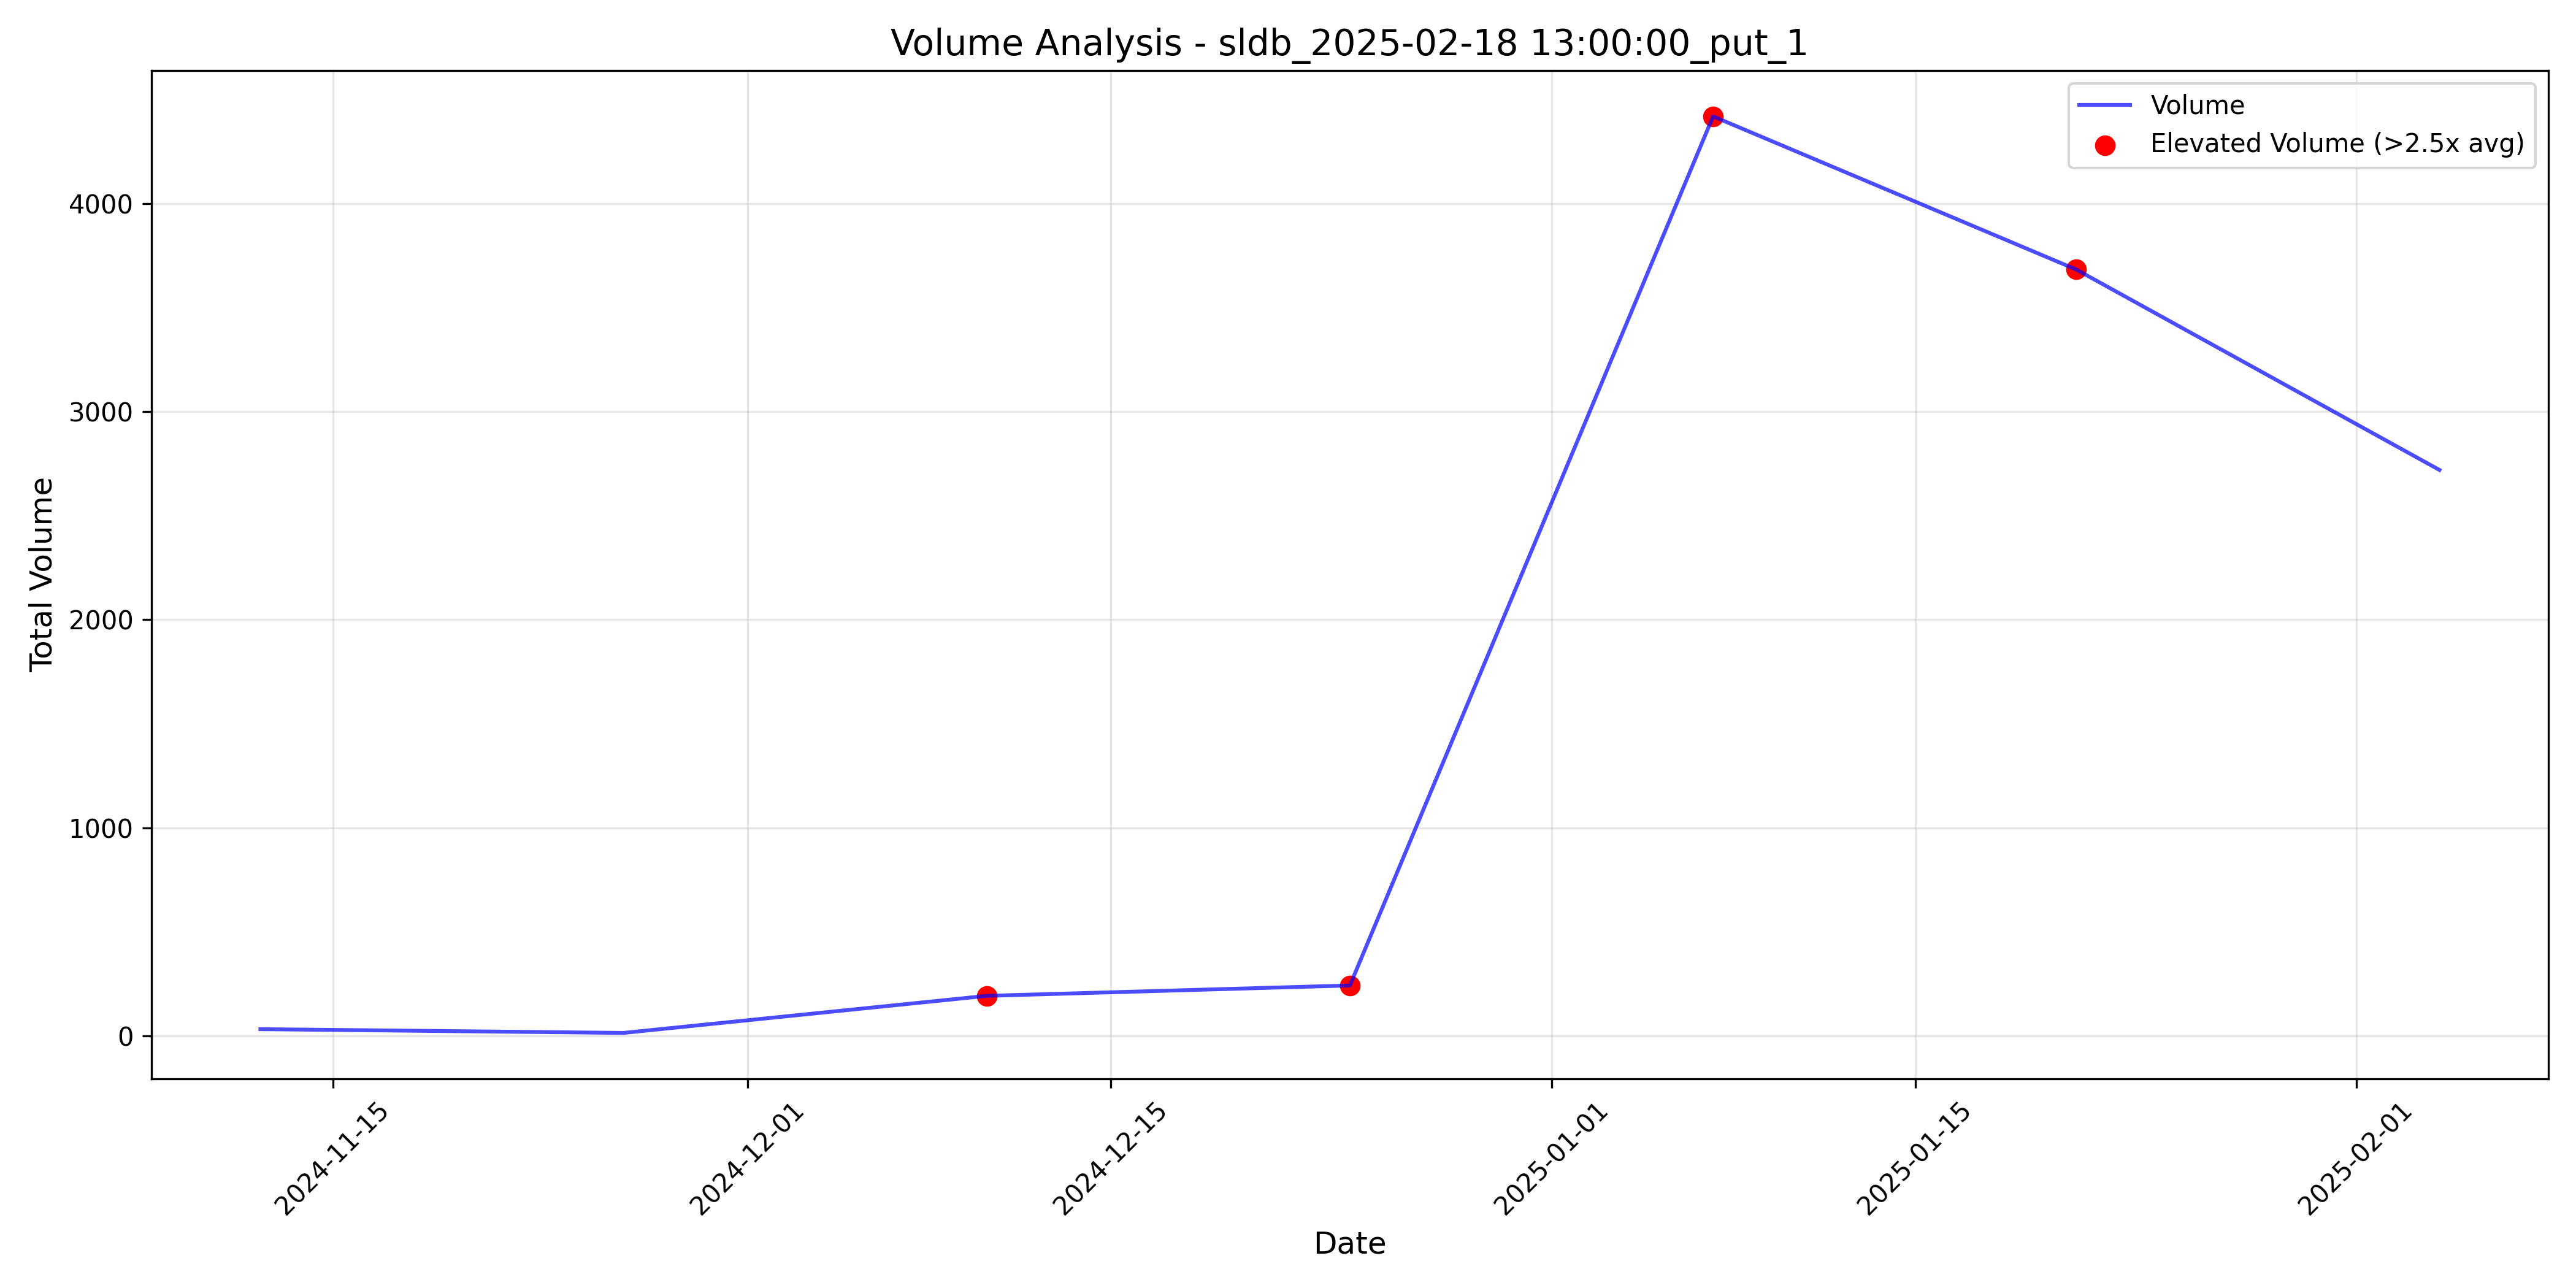

The data file committed next to this chart (first rows):
timestamp, total_volume, elevated_volume, threshold_used
2024-11-12 05:00:00+00:00, 32.0, False, 2.5
2024-11-26 05:00:00+00:00, 14.0, False, 2.5
2024-12-10 05:00:00+00:00, 192.0, True, 2.5
2024-12-24 05:00:00+00:00, 242.0, True, 2.5
2025-01-07 05:00:00+00:00, 4418, True, 2.5
2025-01-21 05:00:00+00:00, 3682, True, 2.5
2025-02-04 05:00:00+00:00, 2719, False, 2.5
